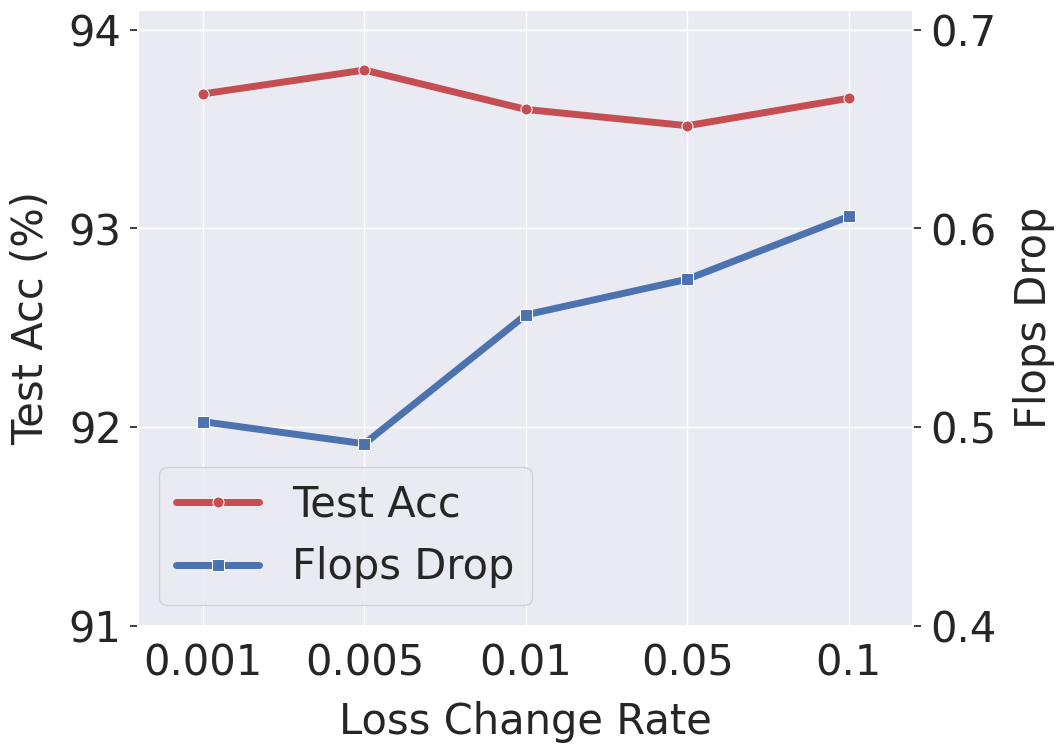

Python code for this plot:
#-*- coding:utf-8 -*-
import numpy as np
import pandas as pd
import matplotlib.pyplot as plt
import matplotlib.ticker as mticker
import seaborn as sns
sns.set_theme(style="darkgrid")


#[('3.43e-4',0.57,94.01),('1e-4',0.67,94.04),('1e-3',0.63,93.79),('0.01',0.65,94.01),('0.1',0.7,93.06)]
x_label = ['0.001', '0.005', '0.01', '0.05', '0.1']
info_dict = {'Flops Drop':[0.50266, 0.49154, 0.5564, 0.57434, 0.60594],
             'Test Acc (%)':[93.676, 93.796, 93.598, 93.516, 93.654], }
info = pd.DataFrame(info_dict)

fig, ax_1 = plt.subplots(figsize=(10,8))
ax_2 = ax_1.twinx()

ax_1.set_xlabel('Loss Change Rate', size=30, labelpad=12)
ax_1.set_xlim((-0.4, 4.4))
ax_1.set_xticks(range(5))
ax_1.set_xticklabels(x_label, size=30)
ax_1.tick_params(axis='x', pad=6)

ax_1.set_ylabel('Test Acc (%)', size=30, labelpad=12)
ax_1.set_ylim((91.1, 94.1))
ax_1.set_yticks(np.arange(91, 94.1, 1))
ax_1.tick_params(axis='y', pad=6, labelsize=30)

sns.lineplot(data=info['Test Acc (%)'], color='r',  marker='o', markersize=8, ax=ax_1, linewidth=5)

ax_2.set_ylabel('Flops Drop', size=30, labelpad=12)
ax_2.set_ylim((0.41, 0.71))
ax_2.set_yticks(np.arange(0.40, 0.71, 0.1))
ax_2.tick_params(axis='y', pad=6, labelsize=30)

sns.lineplot(data=info['Flops Drop'], color='b',  marker='s', markersize=8, ax=ax_2,linewidth=5)

#plt.title('Initial Lambda', size=28, pad=20)
plt.legend(handles=[a.lines[0] for a in [ax_1, ax_2]], labels=["Test Acc", "Flops Drop"], loc=3, fontsize=30, fancybox=True)
plt.savefig('x_figure_new.png', dpi=400, bbox_inches='tight')
plt.show()


